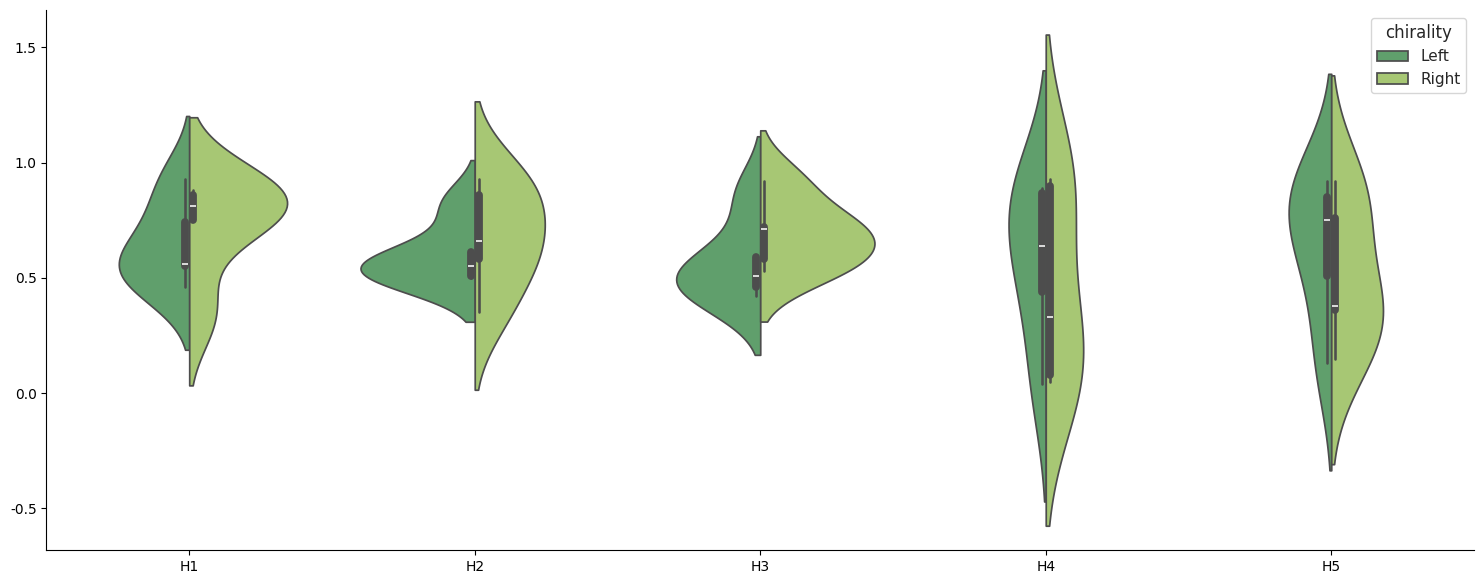

Generate this figure with matplotlib:
import matplotlib.pyplot as plt
import seaborn as sns
import pandas as pd

df = pd.DataFrame.from_dict(
        {'H1': {0: 0.55, 1: 0.56, 2: 0.46, 3: 0.93, 4: 0.74, 5: 0.35, 6: 0.75, 7: 0.86, 8: 0.81, 9: 0.88},
         'H2': {0: 0.5, 1: 0.55, 2: 0.61, 3: 0.82, 4: 0.51, 5: 0.35, 6: 0.58, 7: 0.66, 8: 0.93, 9: 0.86},
         'H3': {0: 0.42, 1: 0.51, 2: 0.86, 3: 0.59, 4: 0.46, 5: 0.71, 6: 0.58, 7: 0.72, 8: 0.53, 9: 0.92},
         'H4': {0: 0.89, 1: 0.87, 2: 0.04, 3: 0.64, 4: 0.44, 5: 0.05, 6: 0.33, 7: 0.93, 8: 0.08, 9: 0.9},
         'H5': {0: 0.92, 1: 0.75, 2: 0.13, 3: 0.85, 4: 0.51, 5: 0.15, 6: 0.38, 7: 0.92, 8: 0.36, 9: 0.76},
         'chirality': {0: 'Left', 1: 'Left', 2: 'Left', 3: 'Left', 4: 'Left', 5: 'Right', 6: 'Right', 7: 'Right', 8: 'Right', 9: 'Right'},
         'image': {0: 'image_0', 1: 'image_1', 2: 'image_2', 3: 'image_3', 4: 'image_4', 5: 'image_0', 6: 'image_1', 7: 'image_2', 8: 'image_3', 9: 'image_4'}})

df_long = df.melt(id_vars=['chirality', 'image'], value_vars=['H1', 'H2', 'H3', 'H4', 'H5'],
                  var_name='H', value_name='value')

fig, ax = plt.subplots(figsize=(15, 6))
sns.set_theme(style="whitegrid")
sns.violinplot(ax=ax,
               data=df_long,
               x='H',
               y='value',
               hue='chirality',
               palette='summer',
               split=True)
ax.set(xlabel='', ylabel='')
sns.despine()
plt.tight_layout()
plt.show()
